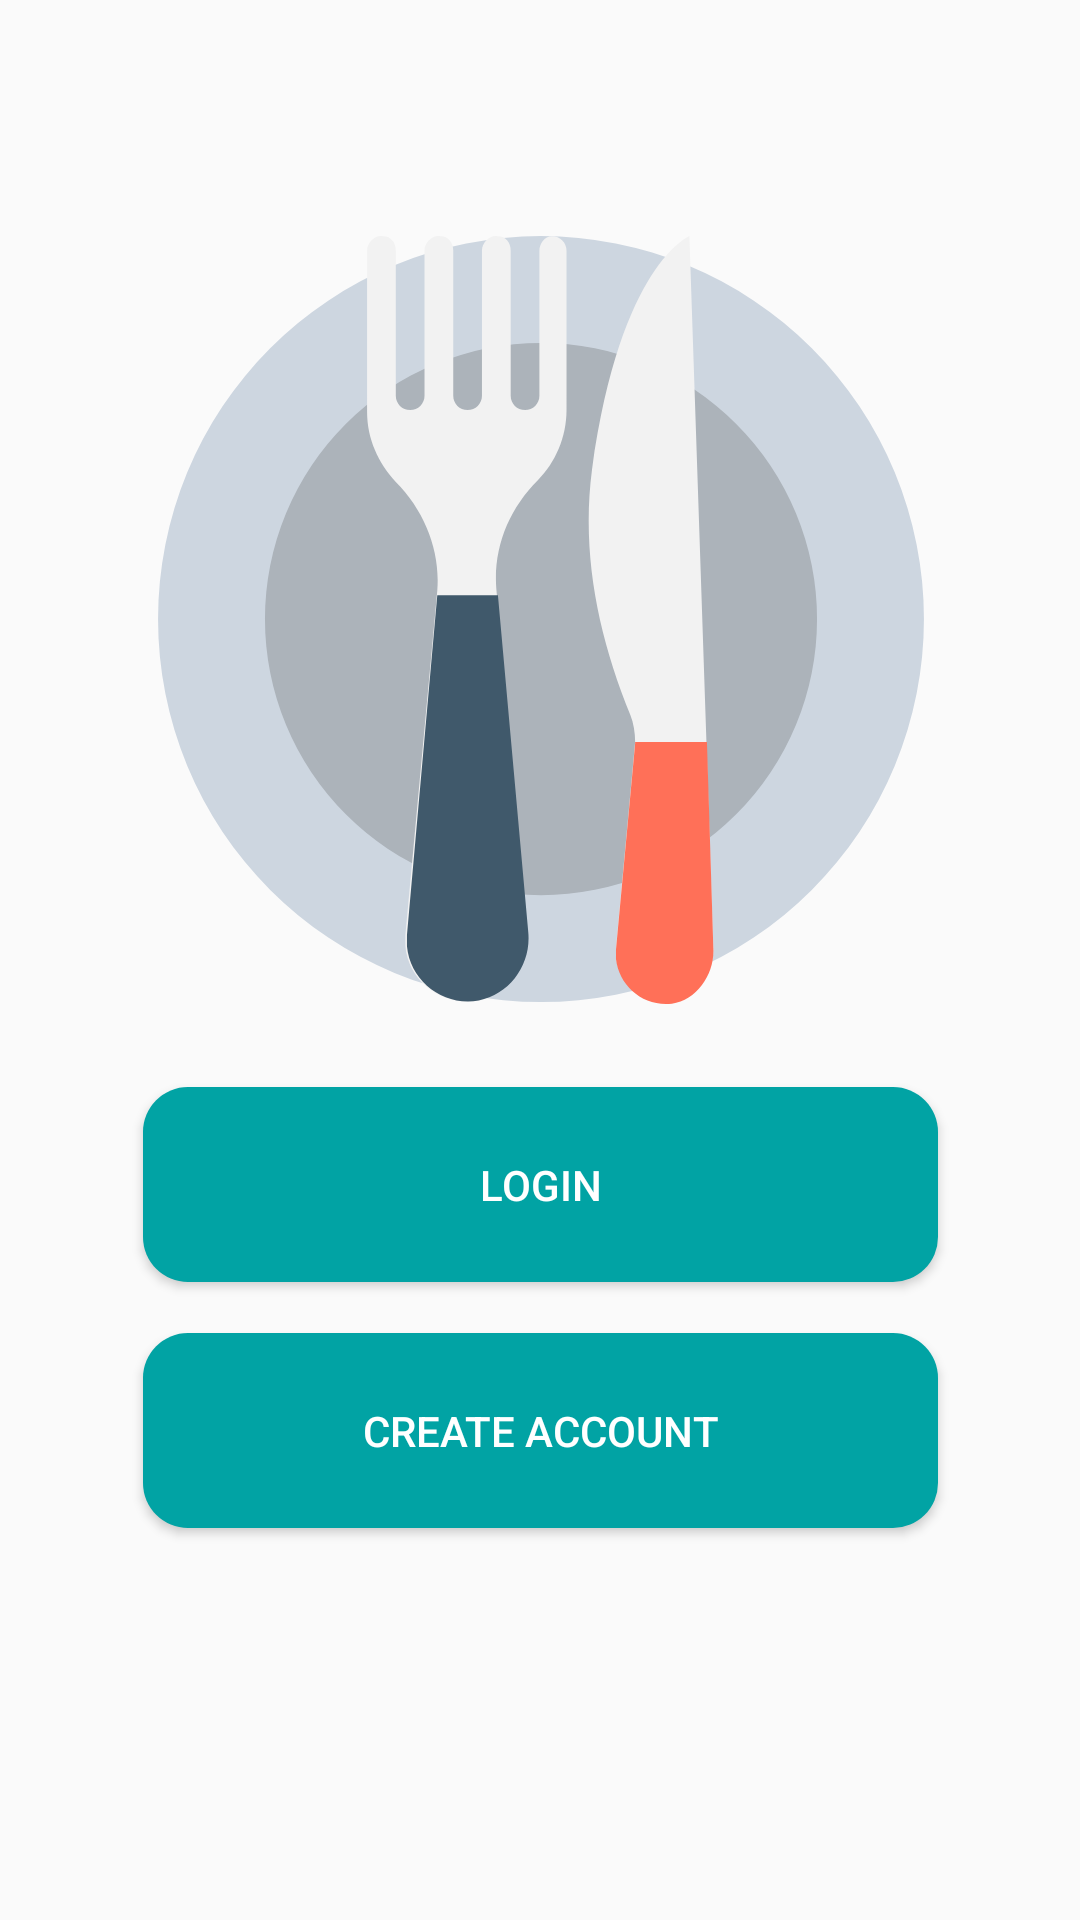

Android layout source for this screen:
<!-- AndroidManifest.xml: application theme AppTheme -->
<!-- res/layout/activity_main.xml -->
<?xml version="1.0" encoding="utf-8"?>
<androidx.constraintlayout.widget.ConstraintLayout xmlns:android="http://schemas.android.com/apk/res/android"
    xmlns:app="http://schemas.android.com/apk/res-auto"
    xmlns:tools="http://schemas.android.com/tools"
    android:layout_width="match_parent"
    android:layout_height="match_parent"
    android:background="@drawable/start_layout_background_img"
    tools:context=".MainActivity">

    <Button
        android:id="@+id/start_layout_login_btn"
        android:layout_width="265dp"
        android:layout_height="65dp"
        android:background="@drawable/buttons_shape"
        android:text="@string/start_layout_login_btn"
        android:textColor="#ffffff"
        android:layout_marginTop="20dp"
        app:layout_constraintBottom_toBottomOf="parent"
        app:layout_constraintEnd_toEndOf="parent"
        app:layout_constraintStart_toStartOf="parent"
        app:layout_constraintTop_toTopOf="parent"
        app:layout_constraintVertical_bias="0.617" />

    <Button
        android:id="@+id/start_layout_create_account_btn"
        android:layout_width="265dp"
        android:layout_height="65dp"
        android:background="@drawable/buttons_shape"
        android:text="@string/start_layout_create_account_btn"
        android:textColor="#ffffff"
        app:layout_constraintBottom_toBottomOf="parent"
        app:layout_constraintEnd_toEndOf="parent"
        app:layout_constraintStart_toStartOf="parent"
        app:layout_constraintTop_toTopOf="parent"
        app:layout_constraintVertical_bias="0.773" />

    <ImageView
        android:id="@+id/start_layout_image"
        android:layout_width="273dp"
        android:layout_height="256dp"
        android:alpha="4.5"
        app:layout_constraintBottom_toBottomOf="parent"
        app:layout_constraintEnd_toEndOf="parent"
        app:layout_constraintHorizontal_bias="0.5"
        app:layout_constraintStart_toStartOf="parent"
        app:layout_constraintTop_toTopOf="parent"
        app:layout_constraintVertical_bias="0.205"
        app:srcCompat="@drawable/ic_food" />

</androidx.constraintlayout.widget.ConstraintLayout>
<!-- resources referenced by this layout -->
<resources>
  <!-- drawable buttons_shape (drawable) -->
  <?xml version="1.0" encoding="utf-8"?>
  <shape xmlns:android="http://schemas.android.com/apk/res/android">
  
      <solid android:color="#01a3a4" />
      <corners android:radius="15dp" />
  
  </shape>
  <!-- drawable ic_food: vector/xml drawable (drawable, 2116 chars, omitted) -->
  <string name="start_layout_create_account_btn">CREATE ACCOUNT</string>
  
  
      //-----------------------------Login layout -----------------------------
      //--(text)
  <string name="start_layout_login_btn">LOGIN</string>
  <style name="AppTheme" parent="Theme.AppCompat.Light.DarkActionBar">
          
          <item name="colorPrimary">@color/colorPrimary</item>
          <item name="colorPrimaryDark">@color/colorPrimaryDark</item>
          <item name="colorAccent">#27A397</item>
      </style>
  <color name="colorPrimary">#7ed6df</color>
  <color name="colorPrimaryDark">#01a3a4</color>
</resources>
